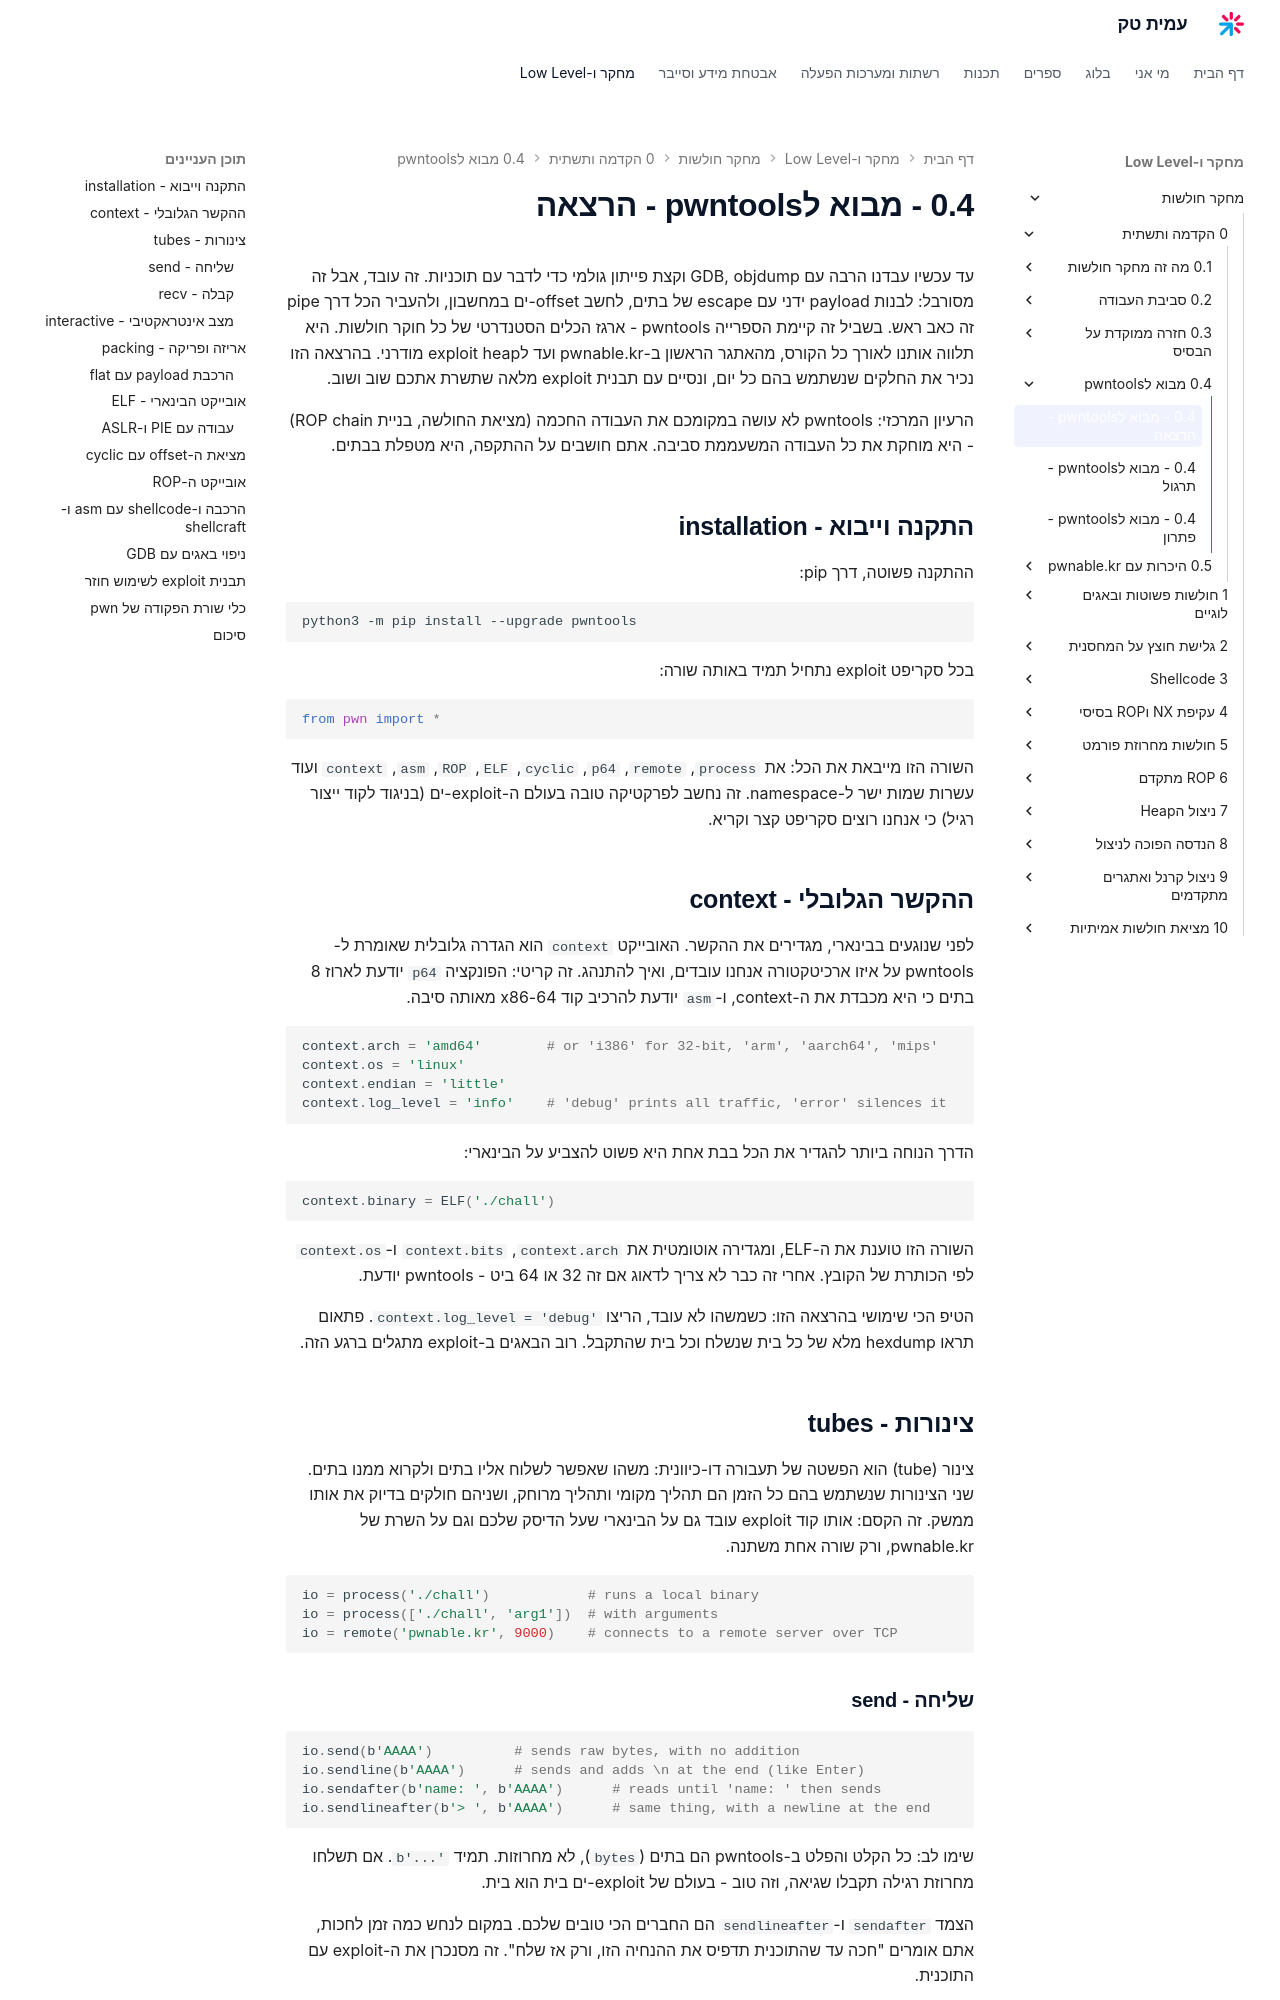

repository: AmitPinchasi/amittech · page: מחקר-חולשות/0 - הקדמה ותשתית/0.4 - מבוא לpwntools/0.4 - מבוא לpwntools - הרצאה/index.html · generator: mkdocs

עד עכשיו עבדנו הרבה עם GDB, objdump וקצת פייתון גולמי כדי לדבר עם תוכניות. זה עובד, אבל זה מסורבל: לבנות payload ידני עם escape של בתים, לחשב offset-ים במחשבון, ולהעביר הכל דרך pipe זה כאב ראש. בשביל זה קיימת הספרייה pwntools - ארגז הכלים הסטנדרטי של כל חוקר חולשות. היא תלווה אותנו לאורך כל הקורס, מהאתגר הראשון ב-pwnable.kr ועד לexploit heap מודרני. בהרצאה הזו נכיר את החלקים שנשתמש בהם כל יום, ונסיים עם תבנית exploit מלאה שתשרת אתכם שוב ושוב.

הרעיון המרכזי: pwntools לא עושה במקומכם את העבודה החכמה (מציאת החולשה, בניית ROP chain) - היא מוחקת את כל העבודה המשעממת סביבה. אתם חושבים על ההתקפה, היא מטפלת בבתים.

## התקנה וייבוא - installation

ההתקנה פשוטה, דרך pip:

```bash
python3 -m pip install --upgrade pwntools
```

בכל סקריפט exploit נתחיל תמיד באותה שורה:

```python
from pwn import *
```

השורה הזו מייבאת את הכל: את `process`, `remote`, `p64`, `cyclic`, `ELF`, `ROP`, `asm`, `context` ועוד עשרות שמות ישר ל-namespace. זה נחשב לפרקטיקה טובה בעולם ה-exploit-ים (בניגוד לקוד ייצור רגיל) כי אנחנו רוצים סקריפט קצר וקריא.

## ההקשר הגלובלי - context

לפני שנוגעים בבינארי, מגדירים את ההקשר. האובייקט `context` הוא הגדרה גלובלית שאומרת ל-pwntools על איזו ארכיטקטורה אנחנו עובדים, ואיך להתנהג. זה קריטי: הפונקציה `p64` יודעת לארוז 8 בתים כי היא מכבדת את ה-context, ו-`asm` יודעת להרכיב קוד x86-64 מאותה סיבה.

```python
context.arch = 'amd64'        # or 'i386' for 32-bit, 'arm', 'aarch64', 'mips'
context.os = 'linux'
context.endian = 'little'
context.log_level = 'info'    # 'debug' prints all traffic, 'error' silences it
```

הדרך הנוחה ביותר להגדיר את הכל בבת אחת היא פשוט להצביע על הבינארי:

```python
context.binary = ELF('./chall')
```

השורה הזו טוענת את ה-ELF, ומגדירה אוטומטית את `context.arch`, `context.bits` ו-`context.os` לפי הכותרת של הקובץ. אחרי זה כבר לא צריך לדאוג אם זה 32 או 64 ביט - pwntools יודעת.

הטיפ הכי שימושי בהרצאה הזו: כשמשהו לא עובד, הריצו `context.log_level = 'debug'`. פתאום תראו hexdump מלא של כל בית שנשלח וכל בית שהתקבל. רוב הבאגים ב-exploit מתגלים ברגע הזה.

## צינורות - tubes

צינור (tube) הוא הפשטה של תעבורה דו-כיוונית: משהו שאפשר לשלוח אליו בתים ולקרוא ממנו בתים. שני הצינורות שנשתמש בהם כל הזמן הם תהליך מקומי ותהליך מרוחק, ושניהם חולקים בדיוק את אותו ממשק. זה הקסם: אותו קוד exploit עובד גם על הבינארי שעל הדיסק שלכם וגם על השרת של pwnable.kr, ורק שורה אחת משתנה.

```python
io = process('./chall')            # runs a local binary
io = process(['./chall', 'arg1'])  # with arguments
io = remote('pwnable.kr', 9000)    # connects to a remote server over TCP
```
